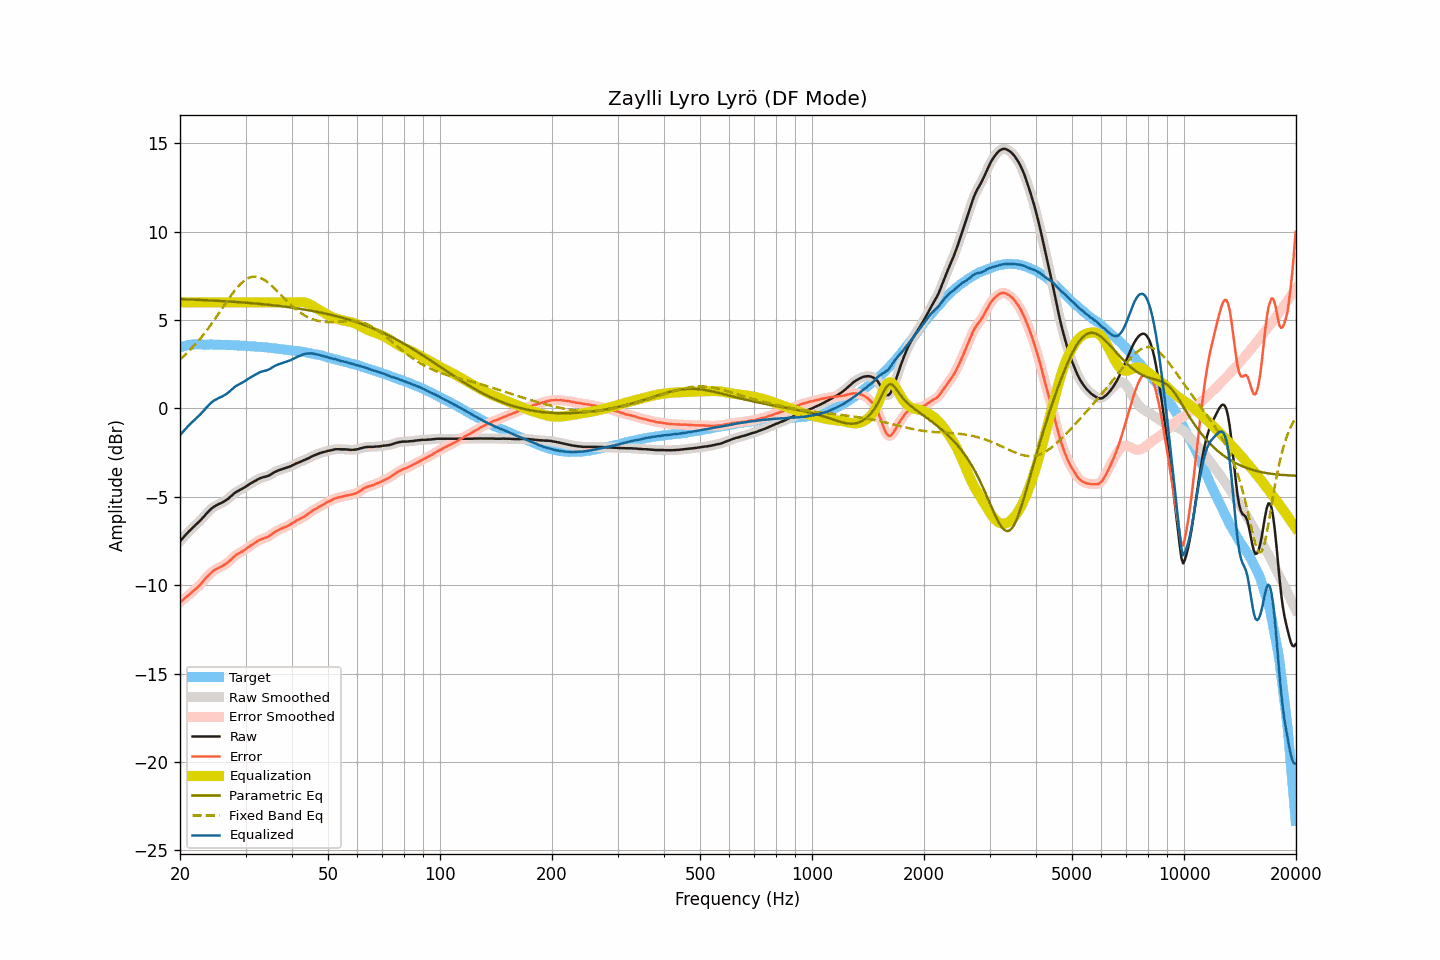

Source data for this figure (header and first rows):
frequency, raw, smoothed, error, error_smoothed, equalization, parametric_eq, fixed_band_eq, equalized_raw, equalized_smoothed, target
20.00, -7.52, -7.52, -10.97, -10.97, 6.00, 6.18, 2.77, -1.52, -1.52, 3.45
20.20, -7.42, -7.41, -10.90, -10.89, 6.00, 6.18, 2.85, -1.42, -1.41, 3.48
20.40, -7.32, -7.31, -10.82, -10.82, 6.00, 6.17, 2.93, -1.32, -1.31, 3.51
20.61, -7.21, -7.21, -10.74, -10.74, 6.00, 6.17, 3.01, -1.21, -1.21, 3.53
20.81, -7.11, -7.11, -10.66, -10.67, 6.00, 6.17, 3.10, -1.11, -1.11, 3.56
21.02, -7.01, -7.01, -10.59, -10.59, 6.00, 6.16, 3.19, -1.01, -1.01, 3.59
21.23, -6.92, -6.91, -10.51, -10.51, 6.00, 6.16, 3.28, -0.92, -0.91, 3.60
21.44, -6.83, -6.82, -10.43, -10.43, 6.00, 6.16, 3.37, -0.83, -0.82, 3.61
21.66, -6.74, -6.74, -10.35, -10.35, 6.00, 6.15, 3.47, -0.74, -0.74, 3.62
21.87, -6.65, -6.66, -10.27, -10.27, 6.00, 6.15, 3.57, -0.65, -0.66, 3.62
22.09, -6.58, -6.57, -10.20, -10.19, 6.00, 6.15, 3.67, -0.58, -0.57, 3.62
22.31, -6.48, -6.49, -10.11, -10.11, 6.00, 6.14, 3.77, -0.48, -0.49, 3.62
22.54, -6.40, -6.40, -10.02, -10.02, 6.00, 6.14, 3.88, -0.40, -0.40, 3.62
22.76, -6.31, -6.30, -9.93, -9.92, 6.00, 6.13, 3.99, -0.31, -0.30, 3.62
22.99, -6.21, -6.21, -9.82, -9.82, 6.00, 6.13, 4.10, -0.21, -0.21, 3.61
23.22, -6.11, -6.10, -9.72, -9.71, 6.00, 6.12, 4.22, -0.11, -0.10, 3.61
23.45, -6.00, -6.00, -9.61, -9.61, 6.00, 6.12, 4.33, 0.00, 0.00, 3.61
23.69, -5.90, -5.90, -9.51, -9.51, 6.00, 6.12, 4.46, 0.10, 0.10, 3.61
23.92, -5.81, -5.80, -9.41, -9.42, 6.00, 6.11, 4.58, 0.19, 0.20, 3.61
24.16, -5.72, -5.72, -9.33, -9.33, 6.00, 6.11, 4.70, 0.28, 0.28, 3.62
24.40, -5.64, -5.64, -9.25, -9.25, 6.00, 6.10, 4.83, 0.36, 0.36, 3.62
24.65, -5.57, -5.57, -9.17, -9.18, 6.00, 6.10, 4.96, 0.43, 0.43, 3.61
24.89, -5.52, -5.51, -9.12, -9.12, 6.00, 6.09, 5.09, 0.48, 0.49, 3.61
25.14, -5.47, -5.46, -9.07, -9.07, 6.00, 6.09, 5.22, 0.53, 0.54, 3.60
25.39, -5.42, -5.42, -9.02, -9.02, 6.00, 6.08, 5.36, 0.58, 0.58, 3.60
25.65, -5.38, -5.38, -8.98, -8.98, 6.00, 6.08, 5.49, 0.62, 0.62, 3.60
25.91, -5.34, -5.33, -8.93, -8.93, 6.00, 6.07, 5.63, 0.66, 0.67, 3.59
26.16, -5.29, -5.29, -8.88, -8.88, 6.00, 6.07, 5.76, 0.71, 0.71, 3.59
26.43, -5.24, -5.24, -8.83, -8.82, 6.00, 6.06, 5.89, 0.76, 0.76, 3.59
26.69, -5.18, -5.17, -8.76, -8.76, 6.00, 6.05, 6.03, 0.82, 0.83, 3.59
26.96, -5.11, -5.11, -8.69, -8.69, 6.00, 6.05, 6.16, 0.89, 0.89, 3.59
27.23, -5.03, -5.03, -8.61, -8.61, 6.00, 6.04, 6.29, 0.97, 0.97, 3.59
27.50, -4.95, -4.95, -8.53, -8.53, 6.00, 6.04, 6.42, 1.05, 1.05, 3.58
27.77, -4.87, -4.86, -8.44, -8.44, 6.00, 6.03, 6.54, 1.13, 1.14, 3.57
28.05, -4.79, -4.79, -8.36, -8.36, 6.00, 6.02, 6.66, 1.21, 1.21, 3.57
28.33, -4.73, -4.73, -8.29, -8.29, 6.00, 6.02, 6.77, 1.27, 1.27, 3.56
28.62, -4.68, -4.67, -8.24, -8.23, 6.00, 6.01, 6.88, 1.32, 1.33, 3.56
28.90, -4.63, -4.63, -8.18, -8.18, 6.00, 6.01, 6.98, 1.37, 1.37, 3.56
29.19, -4.58, -4.58, -8.12, -8.13, 6.00, 6.00, 7.07, 1.42, 1.42, 3.54
29.48, -4.53, -4.53, -8.08, -8.07, 6.00, 5.99, 7.15, 1.47, 1.47, 3.55
29.78, -4.48, -4.47, -8.02, -8.02, 6.00, 5.98, 7.23, 1.52, 1.53, 3.54
30.08, -4.42, -4.42, -7.96, -7.95, 6.00, 5.98, 7.29, 1.58, 1.58, 3.54
30.38, -4.36, -4.36, -7.88, -7.89, 6.00, 5.97, 7.35, 1.64, 1.64, 3.53
30.68, -4.30, -4.30, -7.82, -7.82, 6.00, 5.96, 7.39, 1.70, 1.70, 3.53
30.99, -4.25, -4.24, -7.76, -7.76, 6.00, 5.96, 7.42, 1.75, 1.76, 3.51
31.30, -4.19, -4.19, -7.70, -7.70, 6.00, 5.95, 7.44, 1.81, 1.81, 3.51
31.61, -4.14, -4.14, -7.65, -7.64, 6.00, 5.94, 7.46, 1.86, 1.86, 3.51
31.93, -4.09, -4.08, -7.58, -7.58, 6.00, 5.93, 7.45, 1.91, 1.92, 3.50
32.24, -4.04, -4.03, -7.52, -7.52, 6.00, 5.92, 7.44, 1.96, 1.97, 3.48
32.57, -3.99, -3.99, -7.47, -7.47, 6.00, 5.92, 7.42, 2.01, 2.01, 3.48
32.89, -3.95, -3.95, -7.43, -7.42, 6.00, 5.91, 7.39, 2.05, 2.05, 3.48
33.22, -3.92, -3.91, -7.38, -7.38, 6.00, 5.90, 7.34, 2.08, 2.09, 3.47
33.55, -3.89, -3.89, -7.35, -7.35, 6.00, 5.89, 7.29, 2.11, 2.11, 3.46
33.89, -3.87, -3.87, -7.32, -7.32, 6.00, 5.88, 7.23, 2.13, 2.13, 3.45
34.23, -3.85, -3.84, -7.29, -7.29, 6.00, 5.87, 7.17, 2.15, 2.16, 3.45
34.57, -3.81, -3.81, -7.24, -7.24, 6.00, 5.86, 7.10, 2.19, 2.19, 3.43
34.92, -3.77, -3.76, -7.19, -7.19, 6.00, 5.85, 7.02, 2.23, 2.24, 3.42
35.27, -3.71, -3.71, -7.13, -7.12, 6.00, 5.84, 6.94, 2.29, 2.29, 3.42
35.62, -3.65, -3.65, -7.05, -7.06, 6.00, 5.83, 6.85, 2.35, 2.35, 3.40
35.97, -3.60, -3.60, -6.99, -6.99, 6.00, 5.82, 6.76, 2.40, 2.40, 3.39
... 635 more rows
